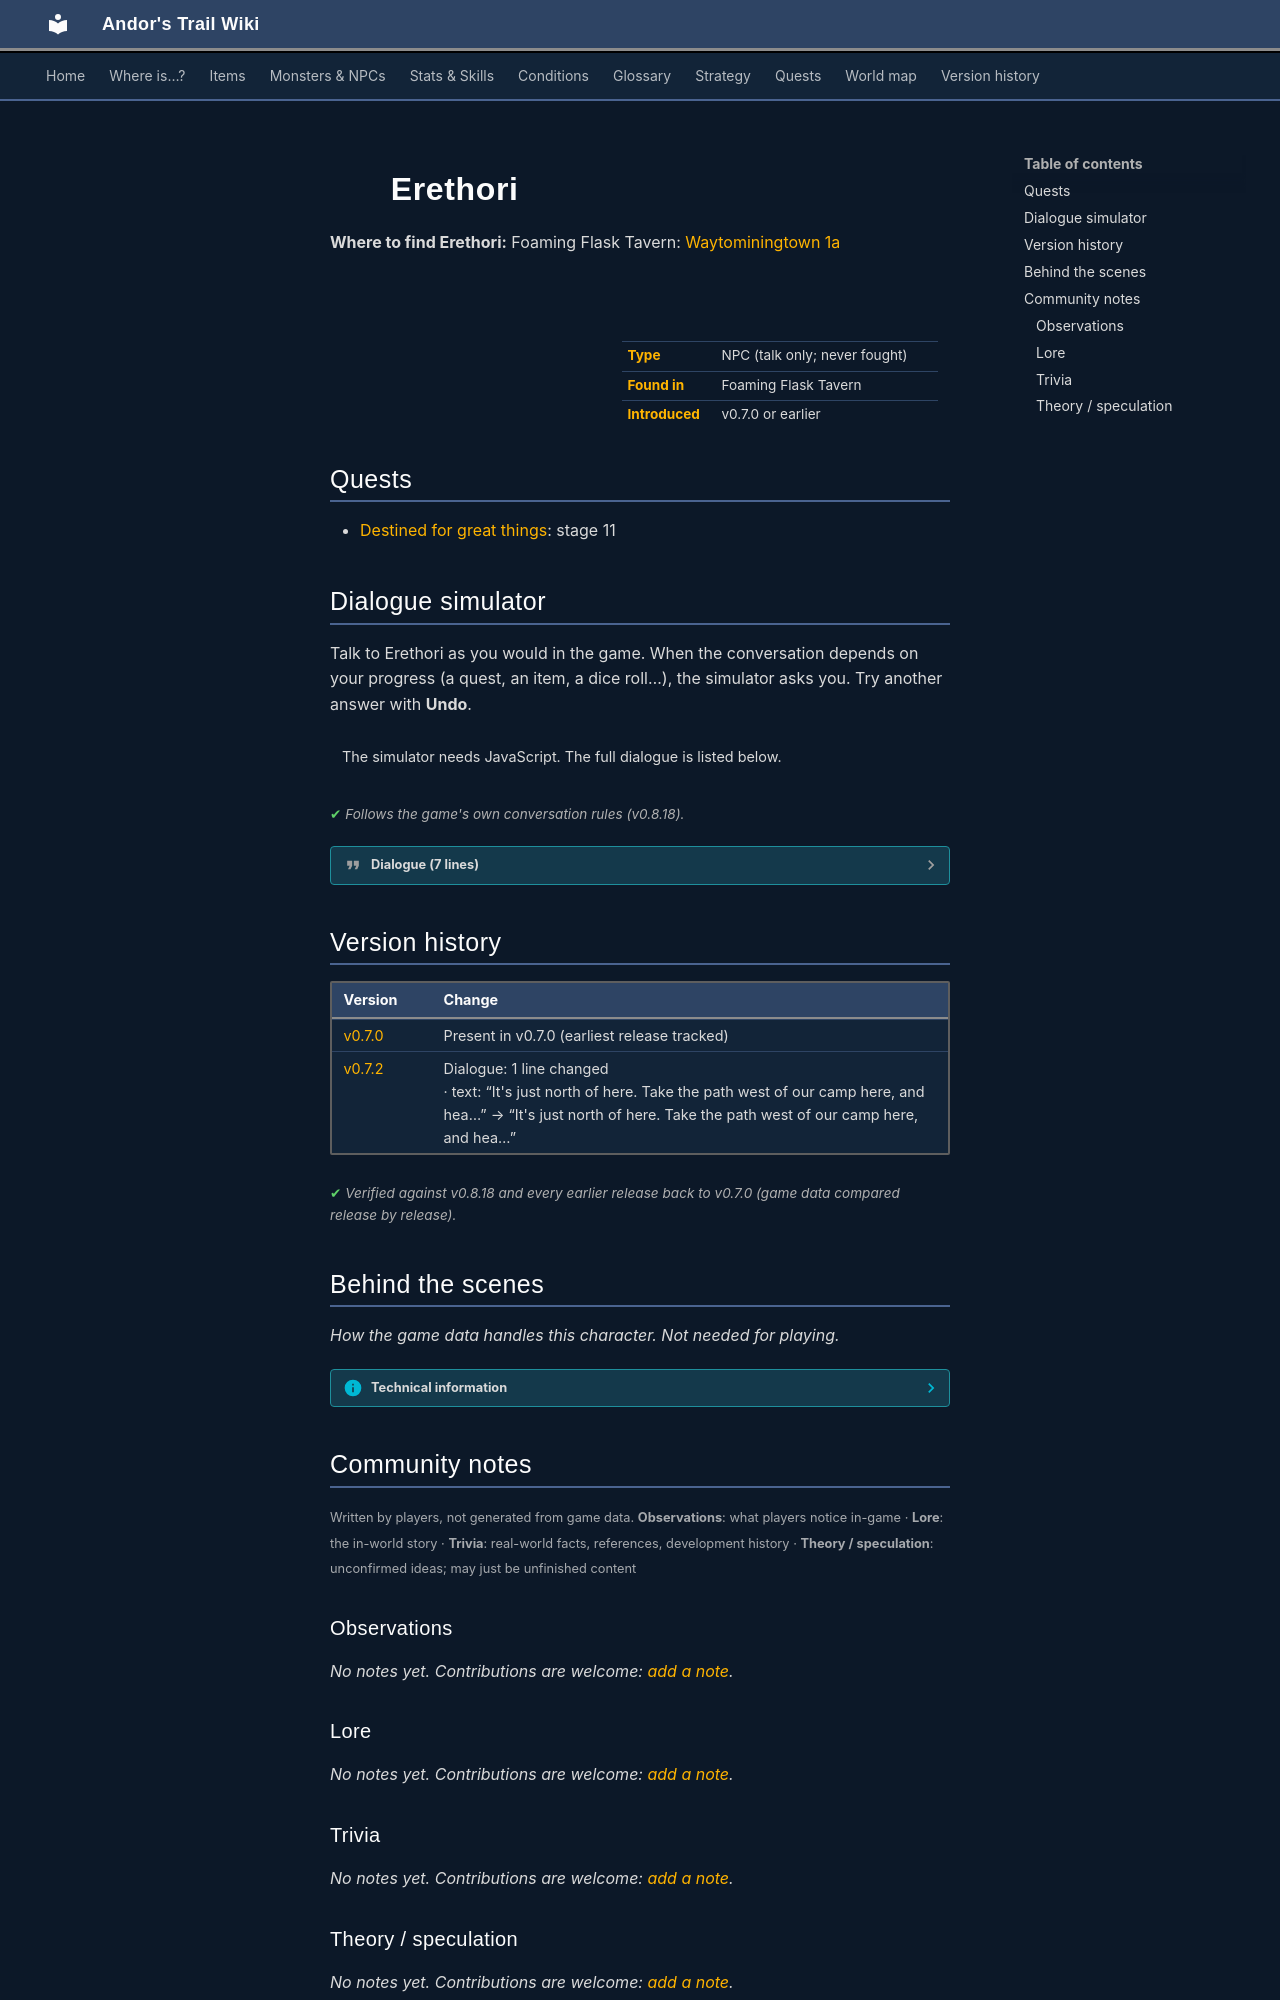

repository: asdfghjkl628/Andor-s-Trail-Wikiiii · page: monsters/erethori/index.html · generator: mkdocs

---
description: "Erethori is a non-player character (NPC) in Andor's Trail, found in Foaming Flask Tavern."
---

# ![](../assets/icons/monsters/monsters_ld1_100.png){ .sprite } Erethori

**Where to find Erethori:** Foaming Flask Tavern: [Waytominingtown 1a](../maps/waytominingtown1a.md#pin-npc-erethori)

<div class="infobox" markdown>

<p class="ib-img"><img class="sprite" src="../../assets/icons/monsters/monsters_ld1_100.png" alt=""></p>

| | |
|---|---|
| **Type** | NPC (talk only; never fought) |
| **Found in** | Foaming Flask Tavern |
| **Introduced** | v0.7.0 or earlier |

</div>

## Quests

- [Destined for great things](../quests/charwood1.md): stage 11

## Dialogue simulator

Talk to Erethori as you would in the game. When the conversation depends on your progress (a quest, an item, a dice roll…), the simulator asks you. Try another answer with **Undo**.

<div class="dlg-sim" data-src="../../assets/dialogue/erethori0.json" data-npc="Erethori" markdown="0"><noscript>The simulator needs JavaScript. The full dialogue is listed below.</noscript></div>

<p class="verified">Follows the game's own conversation rules (v0.8.18).</p>

??? quote "Dialogue (7 lines)"

    *Exactly as in the game files. Each line appears once; links jump to where a choice leads.*

    <span id="d-erethori0"></span>**`erethori0`** Erethori: “I hope you're not here to ask for help, like all those other people that have come by.”

    - “What people?” → [erethori3](#d-erethori3)
    - “Who are you?” → [erethori1](#d-erethori1)

    <span id="d-erethori3"></span>**`erethori3`** Erethori: “It seems something must have happened up in the Charwood mining town recently.”

    - Next → [erethori4](#d-erethori4)

    <span id="d-erethori1"></span>**`erethori1`** Erethori: “I'm no one. You did not see me, or any of my friends here.”

    - “Sure thing.” → *conversation ends*
    - “You guys seem to be up to something.” → [erethori2](#d-erethori2)

    <span id="d-erethori4"></span>**`erethori4`** Erethori: “There have been quite a few people coming by here and asking us for help.”

    - Next → [erethori5](#d-erethori5)

    <span id="d-erethori2"></span>**`erethori2`** Erethori: “Really? I think you had better leave.”


    <span id="d-erethori5"></span>**`erethori5`** Erethori: “Don't know what happened over there though. Maybe you should go ask the people in the Charwood cabin.”

    - “Charwood, where is that?” → [erethori6](#d-erethori6)

    <span id="d-erethori6"></span>**`erethori6`** Erethori: “It's just north of here. Take the path west of our camp here, and head straight north. It's just around the bend there [points].” — **effects:** sets stage 11 of [Destined for great things](../quests/charwood1.md#stage-11)

    - “Thanks, I'll go check it out.” → *conversation ends*
    - “I have better things to do.” → *conversation ends*



## Version history

| Version | Change |
|---|---|
| [v0.7.0](../versions/0.7.0.md) | Present in v0.7.0 (earliest release tracked) |
| [v0.7.2](../versions/0.7.2.md) | Dialogue: 1 line changed<br>· text: “It's just north of here. Take the path west of our camp here, and hea…” → “It's just north of here. Take the path west of our camp here, and hea…” |

<p class="verified">Verified against v0.8.18 and every earlier release back to v0.7.0 (game data compared release by release).</p>


## Behind the scenes

*How the game data handles this character. Not needed for playing.*

??? info "Technical information"

    | | |
    |---|---|
    | Entry ID | `erethori` |
    | Type (wiki) | NPC |
    | Spawn group | `erethori` |
    | Loot table | – |
    | Conversation | `erethori0` |
    | Faction | – |
    | Movement | – |
    | Icon | `monsters_ld1:100` |
    | Defined in | `res/raw/monsterlist_v070_npcs.json` |

    Raw data:

    ```json
    {
     "id": "erethori",
     "name": "Erethori",
     "iconID": "monsters_ld1:100",
     "phraseID": "erethori0"
    }
    ```


## Community notes

<small>Written by players, not generated from game data. **Observations**: what players notice in-game · **Lore**: the in-world story · **Trivia**: real-world facts, references, development history · **Theory / speculation**: unconfirmed ideas; may just be unfinished content</small>

### Observations

*No notes yet. Contributions are welcome: [add a note](https://github.com/asdfghjkl628/Andor-s-Trail-Wikiiii/new/main/notes/monsters?filename=erethori.md&value=%23%23%20Observations%0A%0A%3C%21--%20what%20players%20notice%20in-game%20--%3E%0A%0A%23%23%20Lore%0A%0A%3C%21--%20the%20in-world%20story%20--%3E%0A%0A%23%23%20Trivia%0A%0A%3C%21--%20real-world%20facts%2C%20references%2C%20development%20history%20--%3E%0A%0A%23%23%20Theory%20/%20speculation%0A%0A%3C%21--%20unconfirmed%20ideas%3B%20may%20just%20be%20unfinished%20content%20--%3E%0A).*

### Lore

*No notes yet. Contributions are welcome: [add a note](https://github.com/asdfghjkl628/Andor-s-Trail-Wikiiii/new/main/notes/monsters?filename=erethori.md&value=%23%23%20Observations%0A%0A%3C%21--%20what%20players%20notice%20in-game%20--%3E%0A%0A%23%23%20Lore%0A%0A%3C%21--%20the%20in-world%20story%20--%3E%0A%0A%23%23%20Trivia%0A%0A%3C%21--%20real-world%20facts%2C%20references%2C%20development%20history%20--%3E%0A%0A%23%23%20Theory%20/%20speculation%0A%0A%3C%21--%20unconfirmed%20ideas%3B%20may%20just%20be%20unfinished%20content%20--%3E%0A).*

### Trivia

*No notes yet. Contributions are welcome: [add a note](https://github.com/asdfghjkl628/Andor-s-Trail-Wikiiii/new/main/notes/monsters?filename=erethori.md&value=%23%23%20Observations%0A%0A%3C%21--%20what%20players%20notice%20in-game%20--%3E%0A%0A%23%23%20Lore%0A%0A%3C%21--%20the%20in-world%20story%20--%3E%0A%0A%23%23%20Trivia%0A%0A%3C%21--%20real-world%20facts%2C%20references%2C%20development%20history%20--%3E%0A%0A%23%23%20Theory%20/%20speculation%0A%0A%3C%21--%20unconfirmed%20ideas%3B%20may%20just%20be%20unfinished%20content%20--%3E%0A).*
